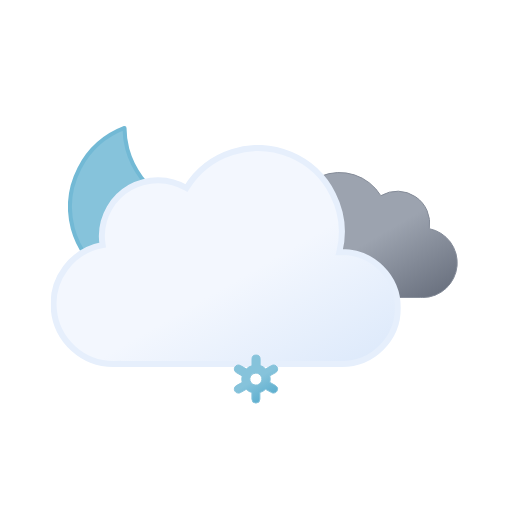
t = 0.00 s
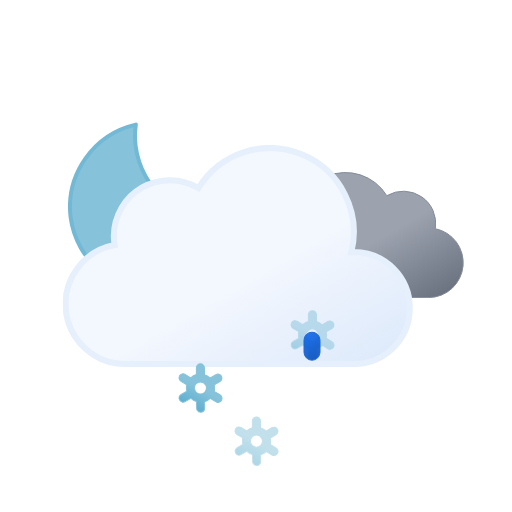
t = 1.00 s
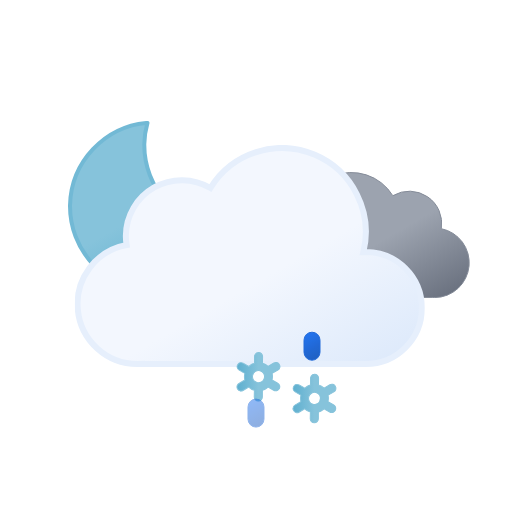
t = 2.00 s
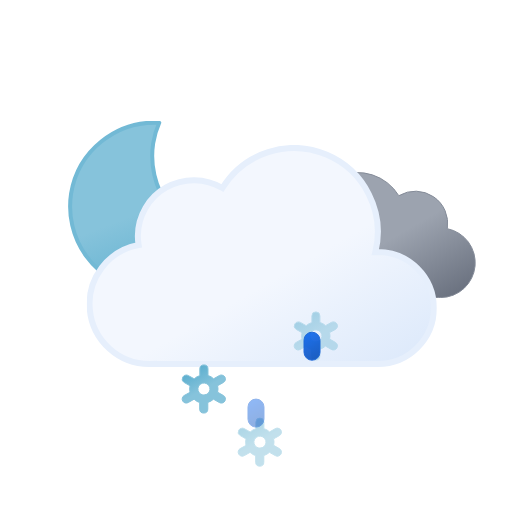
t = 3.00 s
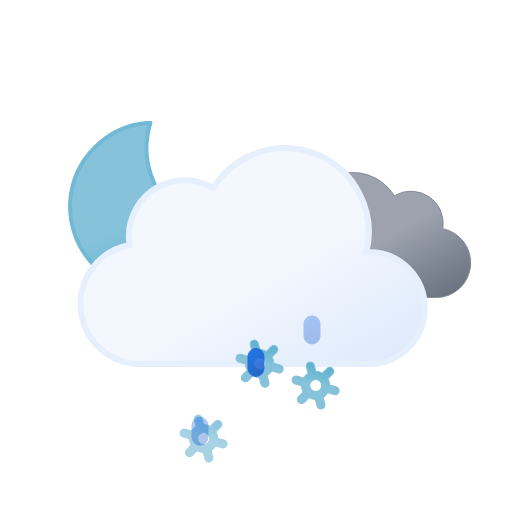
t = 3.75 s
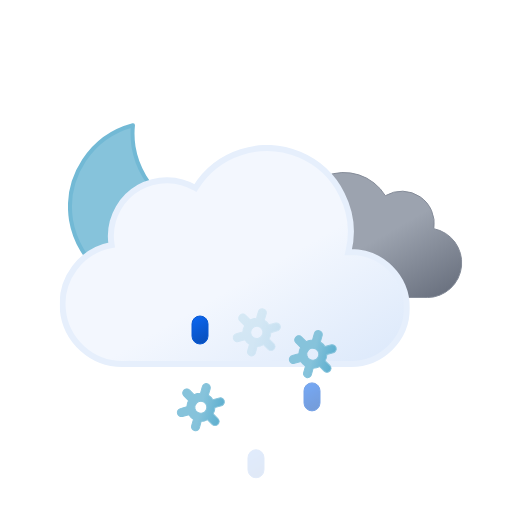
t = 5.25 s

The animated SVG that drew these frames (rendered in a browser with its animation timeline set to each time). Animation: 18 SMIL elements (animate=6,animateTransform=12); one cycle of 6.00 s, repeats indefinitely.

<svg xmlns="http://www.w3.org/2000/svg" xmlns:xlink="http://www.w3.org/1999/xlink" viewBox="0 0 512 512"><defs><linearGradient id="a" x1="99.5" x2="232.6" y1="30.7" y2="261.4" gradientUnits="userSpaceOnUse"><stop offset="0" stop-color="#f3f7fe"/><stop offset=".5" stop-color="#f3f7fe"/><stop offset="1" stop-color="#deeafb"/></linearGradient><linearGradient id="b" x1="52.7" x2="133.4" y1="9.6" y2="149.3" gradientUnits="userSpaceOnUse"><stop offset="0" stop-color="#9ca3af"/><stop offset=".5" stop-color="#9ca3af"/><stop offset="1" stop-color="#6b7280"/></linearGradient><linearGradient id="c" x1="34.7" x2="119.2" y1="18.6" y2="165" gradientUnits="userSpaceOnUse"><stop offset="0" stop-color="#86c3db"/><stop offset=".5" stop-color="#86c3db"/><stop offset="1" stop-color="#5eafcf"/></linearGradient><linearGradient id="d" x1="1399.3" x2="1408.7" y1="-1137.3" y2="-1112.7" gradientTransform="rotate(-9 8016.182 8229.021)" gradientUnits="userSpaceOnUse"><stop offset="0" stop-color="#0b65ed"/><stop offset=".5" stop-color="#0a5ad4"/><stop offset="1" stop-color="#0950bc"/></linearGradient><linearGradient xlink:href="#d" id="e" x1="1454.6" x2="1464" y1="-1128.6" y2="-1104"/><linearGradient xlink:href="#d" id="f" x1="1509.9" x2="1519.3" y1="-1119.8" y2="-1095.2"/><linearGradient xlink:href="#c" id="g" x1="11.4" x2="32.8" y1="5.9" y2="43.1"/><linearGradient xlink:href="#c" id="h" x1="67.4" x2="88.8" y1="5.9" y2="43.1"/><linearGradient xlink:href="#c" id="i" x1="123.4" x2="144.8" y1="5.9" y2="43.1"/><symbol id="k" viewBox="0 0 172 172"><path fill="url(#c)" stroke="#72b9d5" stroke-linecap="round" stroke-linejoin="round" stroke-width="4" d="M160.6 107.4a84.8 84.8 0 01-85.4-84.3A83.3 83.3 0 0178 2 84.7 84.7 0 002 85.7 84.8 84.8 0 0087.4 170a85.2 85.2 0 0082.6-63.1 88 88 0 01-9.4.5Z"><animateTransform additive="sum" attributeName="transform" dur="6s" repeatCount="indefinite" type="rotate" values="-15 86 86; 9 86 86; -15 86 86"/></path></symbol><symbol id="m" viewBox="0 0 200.3 126.1"><path fill="url(#b)" stroke="#848b98" stroke-miterlimit="10" d="M.5 93.2a32.4 32.4 0 0032.4 32.4h129.8v-.1l2.3.1a34.8 34.8 0 006.5-68.9 32.4 32.4 0 00-48.5-33 48.6 48.6 0 00-88.6 37.1h-1.5A32.4 32.4 0 00.5 93.1Z"/></symbol><symbol id="n" viewBox="0 0 350 222"><path fill="url(#a)" stroke="#e6effc" stroke-miterlimit="10" stroke-width="6" d="m291 107-2.5.1A83.9 83.9 0 00135.6 43 56 56 0 0051 91a56.6 56.6 0 00.8 9A60 60 0 0063 219l4-.2v.2h224a56 56 0 000-112Z"/></symbol><symbol id="l" overflow="visible" viewBox="0 0 398 222"><use xlink:href="#m" width="200.3" height="126.1" transform="translate(198 27)"><animateTransform additive="sum" attributeName="transform" dur="6s" repeatCount="indefinite" type="translate" values="-9 0; 9 0; -9 0"/></use><use xlink:href="#n" width="350" height="222"><animateTransform additive="sum" attributeName="transform" dur="6s" repeatCount="indefinite" type="translate" values="-18 0; 18 0; -18 0"/></use></symbol><symbol id="j" overflow="visible" viewBox="0 0 398.8 246"><use xlink:href="#k" width="172" height="172"/><use xlink:href="#l" width="398" height="222" transform="translate(.84 24)"/></symbol><symbol id="p" overflow="visible" viewBox="0 0 156.2 49"><g><path fill="url(#g)" stroke="#86c3db" stroke-miterlimit="10" d="m41.7 31-5.8-3.3a13.7 13.7 0 000-6.5l5.8-3.2a4 4 0 001.5-5.5 4 4 0 00-5.6-1.5l-5.8 3.3a13.6 13.6 0 00-2.6-2 13.8 13.8 0 00-3-1.3V4.5a4 4 0 00-8.1 0v6.6a14.3 14.3 0 00-5.7 3.2L6.6 11A4 4 0 001 12.5 4 4 0 002.5 18l5.8 3.3a13.7 13.7 0 000 6.5L2.5 31A4 4 0 001 36.5a4 4 0 003.5 2 4 4 0 002-.5l5.8-3.3a13.6 13.6 0 002.6 2 13.8 13.8 0 003 1.2v6.6a4 4 0 008.2 0v-6.6a14.2 14.2 0 005.6-3.2l6 3.3a4 4 0 002 .5 4 4 0 003.4-2 4 4 0 00-1.4-5.5ZM19 29.7a6 6 0 01-2.3-8.2 6.1 6.1 0 015.3-3 6.2 6.2 0 013 .8 6 6 0 012.2 8.2 6.1 6.1 0 01-8.2 2.2Z" opacity="0"><animateTransform additive="sum" attributeName="transform" dur="6s" repeatCount="indefinite" type="rotate" values="0 24 24; 360 24 24"/><animate attributeName="opacity" begin="0s" repeatCount="indefinite" dur="2s" keyTimes="0; .17; .83; 1" values="0; 1; 1; 0"/></path><animateTransform additive="sum" attributeName="transform" begin="0s" repeatCount="indefinite" dur="2s" type="translate" values="0 -36; 0 92;"/></g><g><path fill="url(#h)" stroke="#86c3db" stroke-miterlimit="10" d="m97.7 31-5.8-3.3a13.7 13.7 0 000-6.5l5.8-3.2a4 4 0 001.5-5.5 4 4 0 00-5.6-1.5l-5.8 3.3a13.6 13.6 0 00-2.6-2 13.8 13.8 0 00-3-1.3V4.5a4 4 0 00-8.1 0v6.6a14.3 14.3 0 00-5.7 3.2L62.6 11a4 4 0 00-5.6 1.5 4 4 0 001.5 5.5l5.8 3.3a13.7 13.7 0 000 6.5L58.5 31a4 4 0 00-1.5 5.5 4 4 0 003.5 2 4 4 0 002-.5l5.8-3.3a13.6 13.6 0 002.7 2 13.8 13.8 0 003 1.2v6.6a4 4 0 008 0v-6.6a14.2 14.2 0 005.7-3.2l6 3.3a4 4 0 002 .5 4 4 0 003.4-2 4 4 0 00-1.4-5.5ZM75 29.7a6 6 0 01-2.3-8.2 6.1 6.1 0 015.3-3 6.2 6.2 0 013 .8 6 6 0 012.2 8.2 6.1 6.1 0 01-8.2 2.2Z" opacity="0"><animateTransform additive="sum" attributeName="transform" dur="6s" repeatCount="indefinite" type="rotate" values="0 80 24; 360 80 24"/><animate attributeName="opacity" begin="-.83s" repeatCount="indefinite" dur="2s" keyTimes="0; .17; .83; 1" values="0; 1; 1; 0"/></path><animateTransform additive="sum" attributeName="transform" begin="-.83s" repeatCount="indefinite" dur="2s" type="translate" values="0 -36; 0 92;"/></g><g><path fill="url(#i)" stroke="#86c3db" stroke-miterlimit="10" d="m153.7 31-5.8-3.3a13.7 13.7 0 000-6.5l5.8-3.2a4 4 0 001.5-5.5 4 4 0 00-5.6-1.5l-5.8 3.3a13.6 13.6 0 00-2.6-2 13.8 13.8 0 00-3-1.3V4.5a4 4 0 00-8.1 0v6.6a14.3 14.3 0 00-5.7 3.2l-5.8-3.3a4 4 0 00-5.6 1.5 4 4 0 001.5 5.5l5.8 3.3a13.7 13.7 0 000 6.5l-5.8 3.2a4 4 0 00-1.5 5.5 4 4 0 003.5 2 4 4 0 002-.5l5.8-3.3a13.6 13.6 0 002.7 2 13.8 13.8 0 003 1.2v6.6a4 4 0 008 0v-6.6a14.2 14.2 0 005.7-3.2l5.8 3.3a4 4 0 002 .5 4 4 0 003.5-2 4 4 0 00-1.3-5.5ZM131 29.7a6 6 0 01-2.3-8.2 6.1 6.1 0 015.3-3 6.2 6.2 0 013 .8 6 6 0 012.2 8.2 6.1 6.1 0 01-8.2 2.2Z" opacity="0"><animateTransform additive="sum" attributeName="transform" dur="6s" repeatCount="indefinite" type="rotate" values="0 136 24; 360 136 24"/><animate attributeName="opacity" begin=".83s" repeatCount="indefinite" dur="2s" keyTimes="0; .17; .83; 1" values="0; 1; 1; 0"/></path><animateTransform additive="sum" attributeName="transform" begin=".83s" repeatCount="indefinite" dur="2s" type="translate" values="0 -36; 0 92;"/></g></symbol><symbol id="o" overflow="visible" viewBox="0 0 156.2 49"><use xlink:href="#p" width="156.2" height="49"/><path fill="url(#d)" stroke="#0a5ad4" stroke-miterlimit="10" d="M22.1 38.5a8 8 0 01-8-8v-12a8 8 0 0116 0v12a8 8 0 01-8 8Z" opacity="0"><animateTransform additive="sum" attributeName="transform" begin="0s" repeatCount="indefinite" dur="1s" keyTimes="0; .25; 1" type="translate" values="0 -32; 0 -32; 0 120;"/><animate attributeName="opacity" begin="0s" repeatCount="indefinite" dur="1s" keyTimes="0; .25; 1" values="0; 1; 0"/></path><path fill="url(#e)" stroke="#0a5ad4" stroke-miterlimit="10" d="M78.1 38.5a8 8 0 01-8-8v-12a8 8 0 0116 0v12a8 8 0 01-8 8Z" opacity="0"><animateTransform additive="sum" attributeName="transform" begin="1.34s" repeatCount="indefinite" dur="1s" keyTimes="0; .25; 1" type="translate" values="0 -32; 0 -32; 0 120;"/><animate attributeName="opacity" begin="1.34s" repeatCount="indefinite" dur="1s" keyTimes="0; .25; 1" values="0; 1; 0"/></path><path fill="url(#f)" stroke="#0a5ad4" stroke-miterlimit="10" d="M134.1 38.5a8 8 0 01-8-8v-12a8 8 0 0116 0v12a8 8 0 01-8 8Z" opacity="0"><animateTransform additive="sum" attributeName="transform" begin=".67s" repeatCount="indefinite" dur="1s" keyTimes="0; .25; 1" type="translate" values="0 -32; 0 -32; 0 120;"/><animate attributeName="opacity" begin=".67s" repeatCount="indefinite" dur="1s" keyTimes="0; .25; 1" values="0; 1; 0"/></path></symbol></defs><use xlink:href="#j" width="398.8" height="246" transform="translate(68 121)"/><use xlink:href="#o" width="156.2" height="49" transform="translate(177.9 337.5)"/></svg>